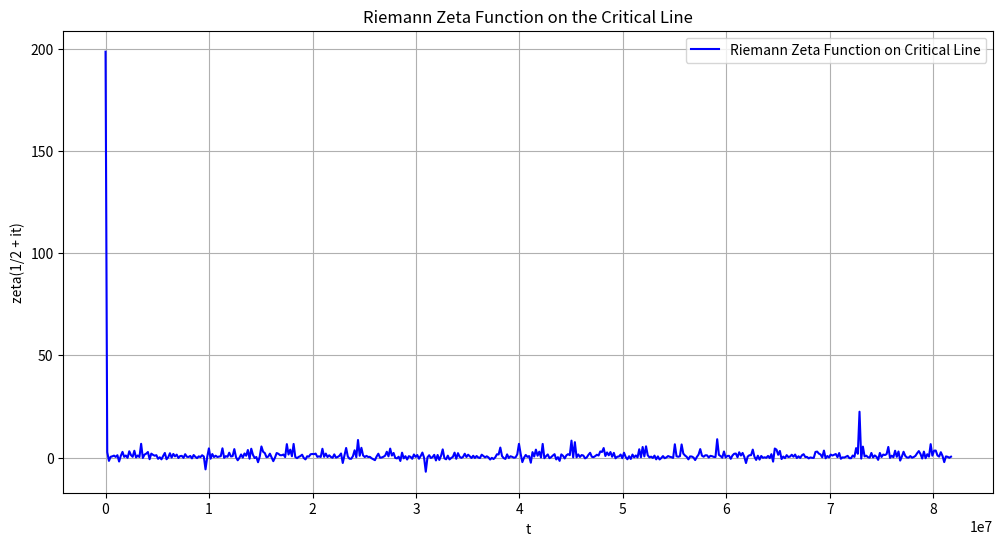
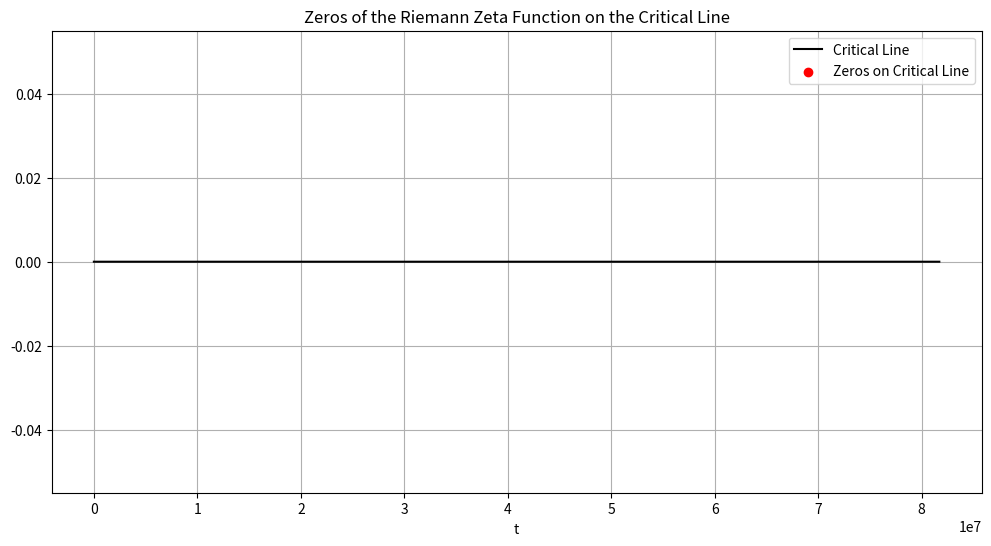

Here is the Python script that generated these plots, in order:
import numpy as np
import matplotlib.pyplot as plt

def zeta(s):
    return np.sum(1 / np.power(np.arange(1, 10000), s))

def zeta_critical_line(t):
    s = 0.5 + 1j * t
    return zeta(s).real

t_values = np.linspace(0, 81702130.19, 500)
zeta_values = [zeta_critical_line(t) for t in t_values]

plt.figure(figsize=(12, 6))
plt.plot(t_values, zeta_values, label='Riemann Zeta Function on Critical Line', color='blue')
plt.xlabel('t')
plt.ylabel('zeta(1/2 + it)')
plt.title('Riemann Zeta Function on the Critical Line')
plt.legend()
plt.grid(True)
plt.show()

def find_zeros(t_range):
    zeros = []
    for t in t_range:
        s = 0.5 + 1j * t
        z = zeta(s)
        if abs(z) < 1e-8:
            zeros.append(t)
    return zeros

t_values = np.linspace(0, 81702130.19, 2000)
zeros = find_zeros(t_values)

plt.figure(figsize=(12, 6))
plt.plot(t_values, np.zeros(len(t_values)), label='Critical Line', color='black')
plt.scatter(zeros, np.zeros(len(zeros)), color='red', marker='o', label='Zeros on Critical Line')
plt.xlabel('t')
plt.title('Zeros of the Riemann Zeta Function on the Critical Line')
plt.legend()
plt.grid(True)
plt.show()
